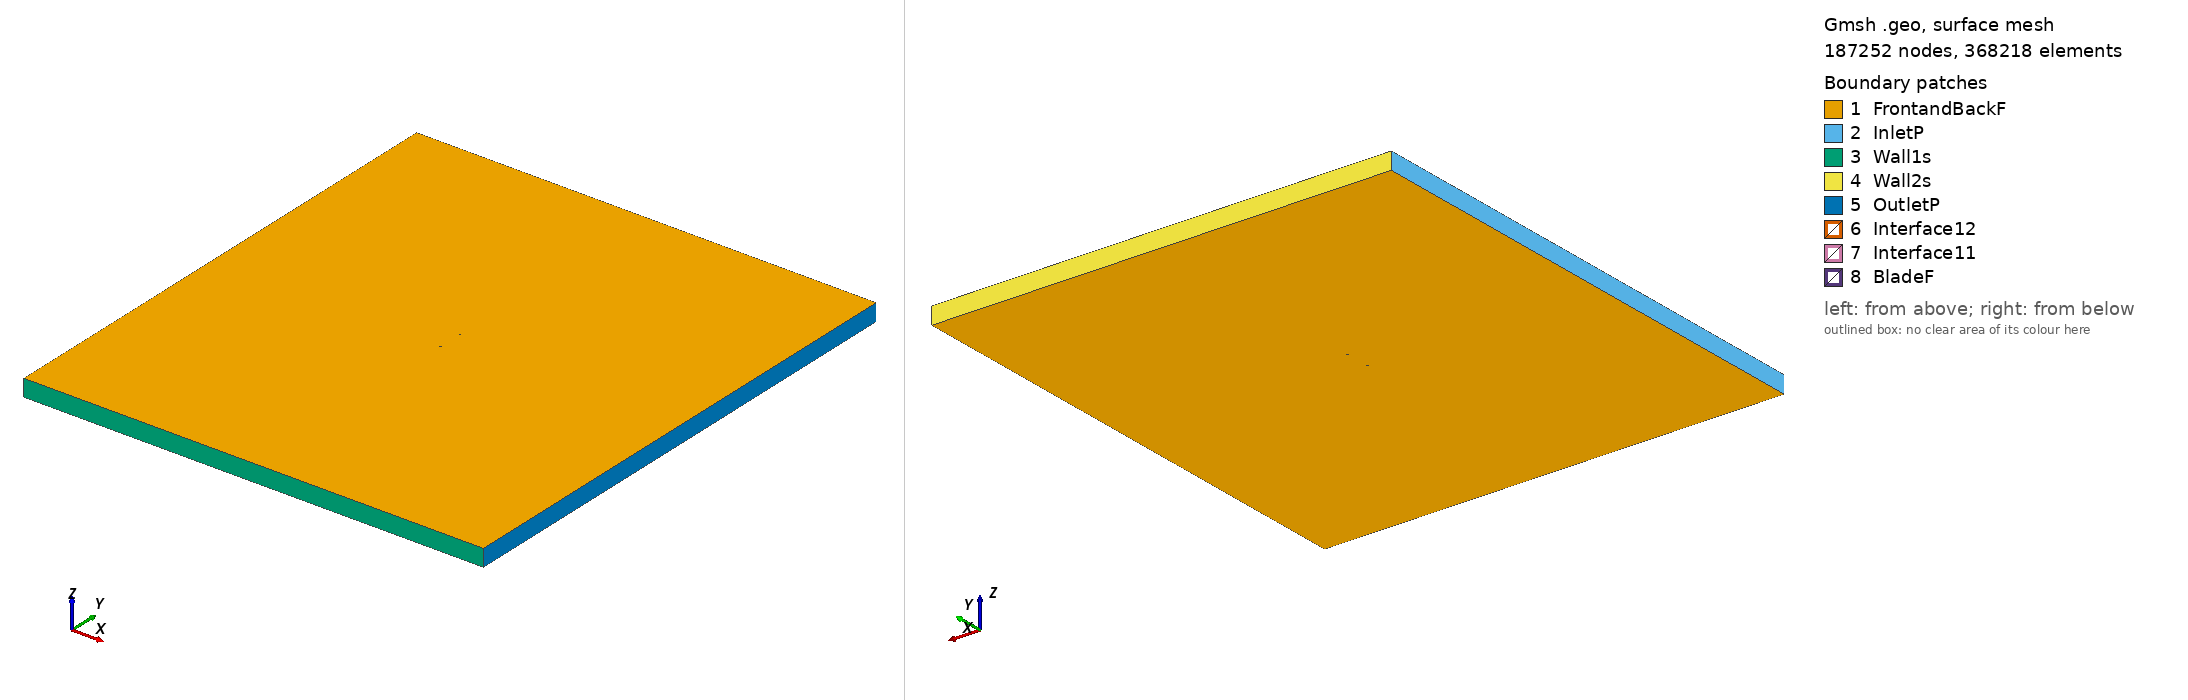

Gmsh geometry script, surface-meshed: 187252 nodes, 368218 surface elements. Boundary patches (legend numbers): 1 FrontandBackF, 2 InletP, 3 Wall1s, 4 Wall2s, 5 OutletP, 6 Interface12, 7 Interface11, 8 BladeF. Left view from above one corner, right view from below the opposite corner. Legend entries are the model's physical surfaces. The drawing asked Gmsh for element sizes between 1% and 20% of the model's largest extent; the script's own settings can give other sizes.

=== goe677_tsr_2.4076_aoa_-6.9067.geo (drawn) ===
SetFactory("OpenCASCADE");

Point(1) = {0.074384, 0.748521, 0, 1.0};
Point(2) = {0.066805, 0.748721, 0, 1.0};
Point(3) = {0.059234, 0.748846, 0, 1.0};
Point(4) = {0.044076, 0.749246, 0, 1.0};
Point(5) = {0.028927, 0.749572, 0, 1.0};
Point(6) = {0.013778, 0.749898, 0, 1.0};
Point(7) = {-0.001344, 0.750000, 0, 1.0};
Point(8) = {-0.016349, 0.749134, 0, 1.0};
Point(9) = {-0.031272, 0.747599, 0, 1.0};
Point(10) = {-0.046034, 0.744723, 0, 1.0};
Point(11) = {-0.053342, 0.742689, 0, 1.0};
Point(12) = {-0.060587, 0.740134, 0, 1.0};
Point(13) = {-0.064174, 0.738559, 0, 1.0};
Point(14) = {-0.067743, 0.736835, 0, 1.0};
Point(15) = {-0.071230, 0.734441, 0, 1.0};
Point(16) = {-0.072920, 0.732797, 0, 1.0};
Point(17) = {-0.074456, 0.729887, 0, 1.0};
Point(18) = {-0.072288, 0.727586, 0, 1.0};
Point(19) = {-0.070328, 0.726995, 0, 1.0};
Point(20) = {-0.066516, 0.726709, 0, 1.0};
Point(21) = {-0.062749, 0.726795, 0, 1.0};
Point(22) = {-0.058991, 0.726956, 0, 1.0};
Point(23) = {-0.051511, 0.727574, 0, 1.0};
Point(24) = {-0.044031, 0.728193, 0, 1.0};
Point(25) = {-0.029117, 0.729804, 0, 1.0};
Point(26) = {-0.014211, 0.731488, 0, 1.0};
Point(27) = {0.000667, 0.733396, 0, 1.0};
Point(28) = {0.015537, 0.735379, 0, 1.0};
Point(29) = {0.030361, 0.737734, 0, 1.0};
Point(30) = {0.045141, 0.740461, 0, 1.0};
Point(31) = {0.059830, 0.743932, 0, 1.0};
Point(32) = {0.067147, 0.745891, 0, 1.0};
Point(33) = {0.074456, 0.747925, 0, 1.0};
Point(34) = {-0.074384, -0.748521, 0, 1.0};
Point(35) = {-0.066805, -0.748721, 0, 1.0};
Point(36) = {-0.059234, -0.748846, 0, 1.0};
Point(37) = {-0.044076, -0.749246, 0, 1.0};
Point(38) = {-0.028927, -0.749572, 0, 1.0};
Point(39) = {-0.013778, -0.749898, 0, 1.0};
Point(40) = {0.001344, -0.750000, 0, 1.0};
Point(41) = {0.016349, -0.749134, 0, 1.0};
Point(42) = {0.031272, -0.747599, 0, 1.0};
Point(43) = {0.046034, -0.744723, 0, 1.0};
Point(44) = {0.053342, -0.742689, 0, 1.0};
Point(45) = {0.060587, -0.740134, 0, 1.0};
Point(46) = {0.064174, -0.738559, 0, 1.0};
Point(47) = {0.067743, -0.736835, 0, 1.0};
Point(48) = {0.071230, -0.734441, 0, 1.0};
Point(49) = {0.072920, -0.732797, 0, 1.0};
Point(50) = {0.074456, -0.729887, 0, 1.0};
Point(51) = {0.072288, -0.727586, 0, 1.0};
Point(52) = {0.070328, -0.726995, 0, 1.0};
Point(53) = {0.066516, -0.726709, 0, 1.0};
Point(54) = {0.062749, -0.726795, 0, 1.0};
Point(55) = {0.058991, -0.726956, 0, 1.0};
Point(56) = {0.051511, -0.727574, 0, 1.0};
Point(57) = {0.044031, -0.728193, 0, 1.0};
Point(58) = {0.029117, -0.729804, 0, 1.0};
Point(59) = {0.014211, -0.731488, 0, 1.0};
Point(60) = {-0.000667, -0.733396, 0, 1.0};
Point(61) = {-0.015537, -0.735379, 0, 1.0};
Point(62) = {-0.030361, -0.737734, 0, 1.0};
Point(63) = {-0.045141, -0.740461, 0, 1.0};
Point(64) = {-0.059830, -0.743932, 0, 1.0};
Point(65) = {-0.067147, -0.745891, 0, 1.0};
Point(66) = {-0.074456, -0.747925, 0, 1.0};

// Lines: first blade (splines 1-4)
Spline(1) = {1:9};
Spline(2) = {9:24};
Spline(3) = {24:33};
Spline(4) = {33,1};

// Lines: second blade (splines 5-8)
Spline(5) = {34:42};
Spline(6) = {42:57};
Spline(7) = {57:66};
Spline(8) = {66,34};

// Outer domain (points 20001-4 and lines)
Point(67) = {-13.50000000, -15.00000000, 0, 1.0};
Point(68) = {-13.50000000, 15.00000000, 0, 1.0};
Point(69) = {13.50000000, 15.00000000, 0, 1.0};
Point(70) = {13.50000000, -15.00000000, 0, 1.0};
Line(11) = {67, 68};
Line(12) = {68, 69};
Line(13) = {69, 70};
Line(14) = {67, 70};

// Interface (between moving and stationary domain) (circles)
Circle(9) = {0, 0, 0, 0.80000000, 0, 2*Pi};
Circle(10) = {0, 0, 0, 0.80000000, 0, 2*Pi};

// Loops collect Lines/Splines/etc (blade1, blade2, domain, first circle)
Line Loop(1) = {1:4};
Line Loop(2) = {5:8};
Line Loop(3) = {11,12,13,-14};
Line Loop(4) = {9};

// BooleanDifference cuts out the circle/interface from the domain
Plane Surface(1) = {3};
Plane Surface(2) = {4};
BooleanDifference{ Surface{1}; Delete;}{ Surface{2}; Delete;}

// This one cuts out the blades from the inner circle/interface
Line Loop(6) = {10};
Plane Surface(5) = {6};
Plane Surface(6) = {1};
Plane Surface(7) = {2};
BooleanDifference{ Surface{5}; Delete;}{ Surface{6,7}; Delete;}

// extrude to 3rd dimension
Extrude {0, 0, 1} {Surface{1}; Surface{5}; Layers{1}; Recombine;}

// Physical Surfaces are the named boundaries (patches)
Physical Surface("Interface11") = {12};
Physical Surface("Interface12") = {10};

// sides of domain
Physical Surface("InletP") = {6};
Physical Surface("OutletP") = {9};

// top and bottom of domain
Physical Surface("Wall1s") = {7};
Physical Surface("Wall2s") = {8};

// Check FrontandBackF by ensuring there is nothing in the 3rd dimension
Physical Surface("FrontandBackF") = {1,11,5,21};
Physical Surface("BladeF") = {13:20};
Physical Volume("Turbine") = {2};
Physical Volume("Farfield") = {1};

// settings for airfoil boundary layer
Field[1] = BoundaryLayer;
Field[1].EdgesList = {1:8};
Field[1].hwall_n = 1e-3;
Field[1].thickness = 1.5e-2;
Field[1].ratio = 1.05;
Field[1].Quads = 1;
BoundaryLayer Field = 1;

// control points for mesh (blade and interface)
// floor((arc length / 1.5mm)/ 6) -> Transfinite Line
Transfinite Line {1,2,3,5,6,7} = 33 Using Progression 1;
Transfinite Line {4,8} = 1 Using Progression 1;
Transfinite Line {9, 15} = 800 Using Progression 1;

// For more information on gmsh syntax, visit http://gmsh.info/doc/texinfo/gmsh.html
